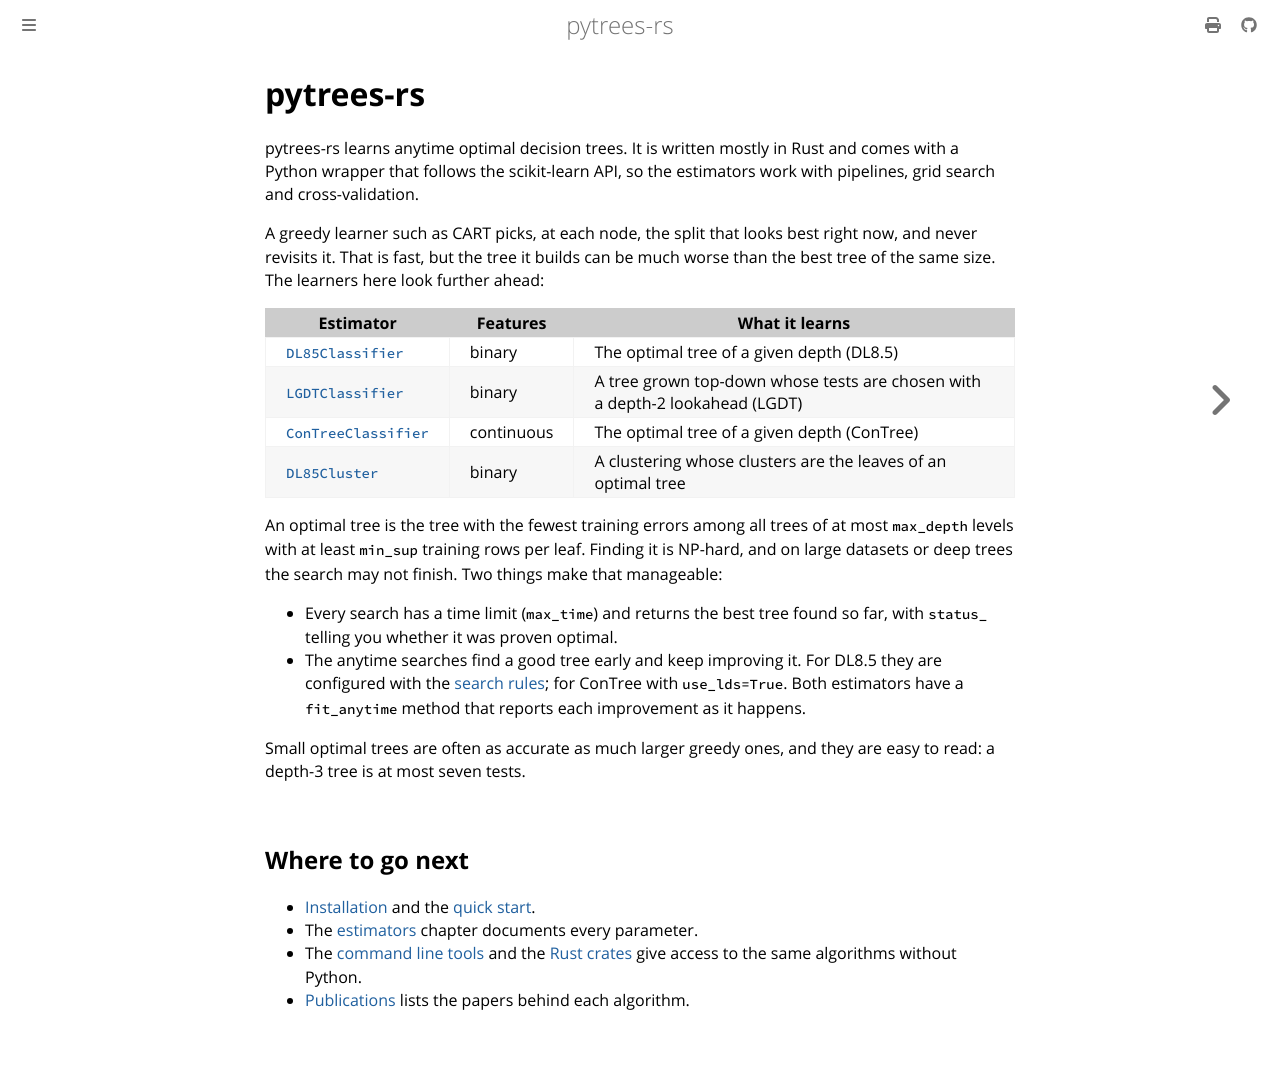

repository: haroldks/pytrees-rs · page: index.html · generator: mdbook

# pytrees-rs

pytrees-rs learns anytime optimal decision trees. It is written mostly in
Rust and comes with a Python wrapper that follows the scikit-learn API, so the
estimators work with pipelines, grid search and cross-validation.

A greedy learner such as CART picks, at each node, the split that looks best
right now, and never revisits it. That is fast, but the tree it builds can be
much worse than the best tree of the same size. The learners here look
further ahead:

| Estimator | Features | What it learns |
|---|---|---|
| [`DL85Classifier`](estimators/dl85.md) | binary | The optimal tree of a given depth (DL8.5) |
| [`LGDTClassifier`](estimators/lgdt.md) | binary | A tree grown top-down whose tests are chosen with a depth-2 lookahead (LGDT) |
| [`ConTreeClassifier`](estimators/contree.md) | continuous | The optimal tree of a given depth (ConTree) |
| [`DL85Cluster`](estimators/clustering.md) | binary | A clustering whose clusters are the leaves of an optimal tree |

An optimal tree is the tree with the fewest training errors among all trees
of at most `max_depth` levels with at least `min_sup` training rows per leaf.
Finding it is NP-hard, and on large datasets or deep trees the search may not
finish. Two things make that manageable:

- Every search has a time limit (`max_time`) and returns the best tree found
  so far, with `status_` telling you whether it was proven optimal.
- The anytime searches find a good tree early and keep improving it. For
  DL8.5 they are configured with the [search rules](estimators/rules.md); for
  ConTree with `use_lds=True`. Both estimators have a `fit_anytime` method
  that reports each improvement as it happens.

Small optimal trees are often as accurate as much larger greedy ones, and they
are easy to read: a depth-3 tree is at most seven tests.

## Where to go next

- [Installation](installation.md) and the [quick start](quickstart.md).
- The [estimators](estimators/README.md) chapter documents every parameter.
- The [command line tools](cli.md) and the [Rust crates](rust.md) give access
  to the same algorithms without Python.
- [Publications](publications.md) lists the papers behind each algorithm.
